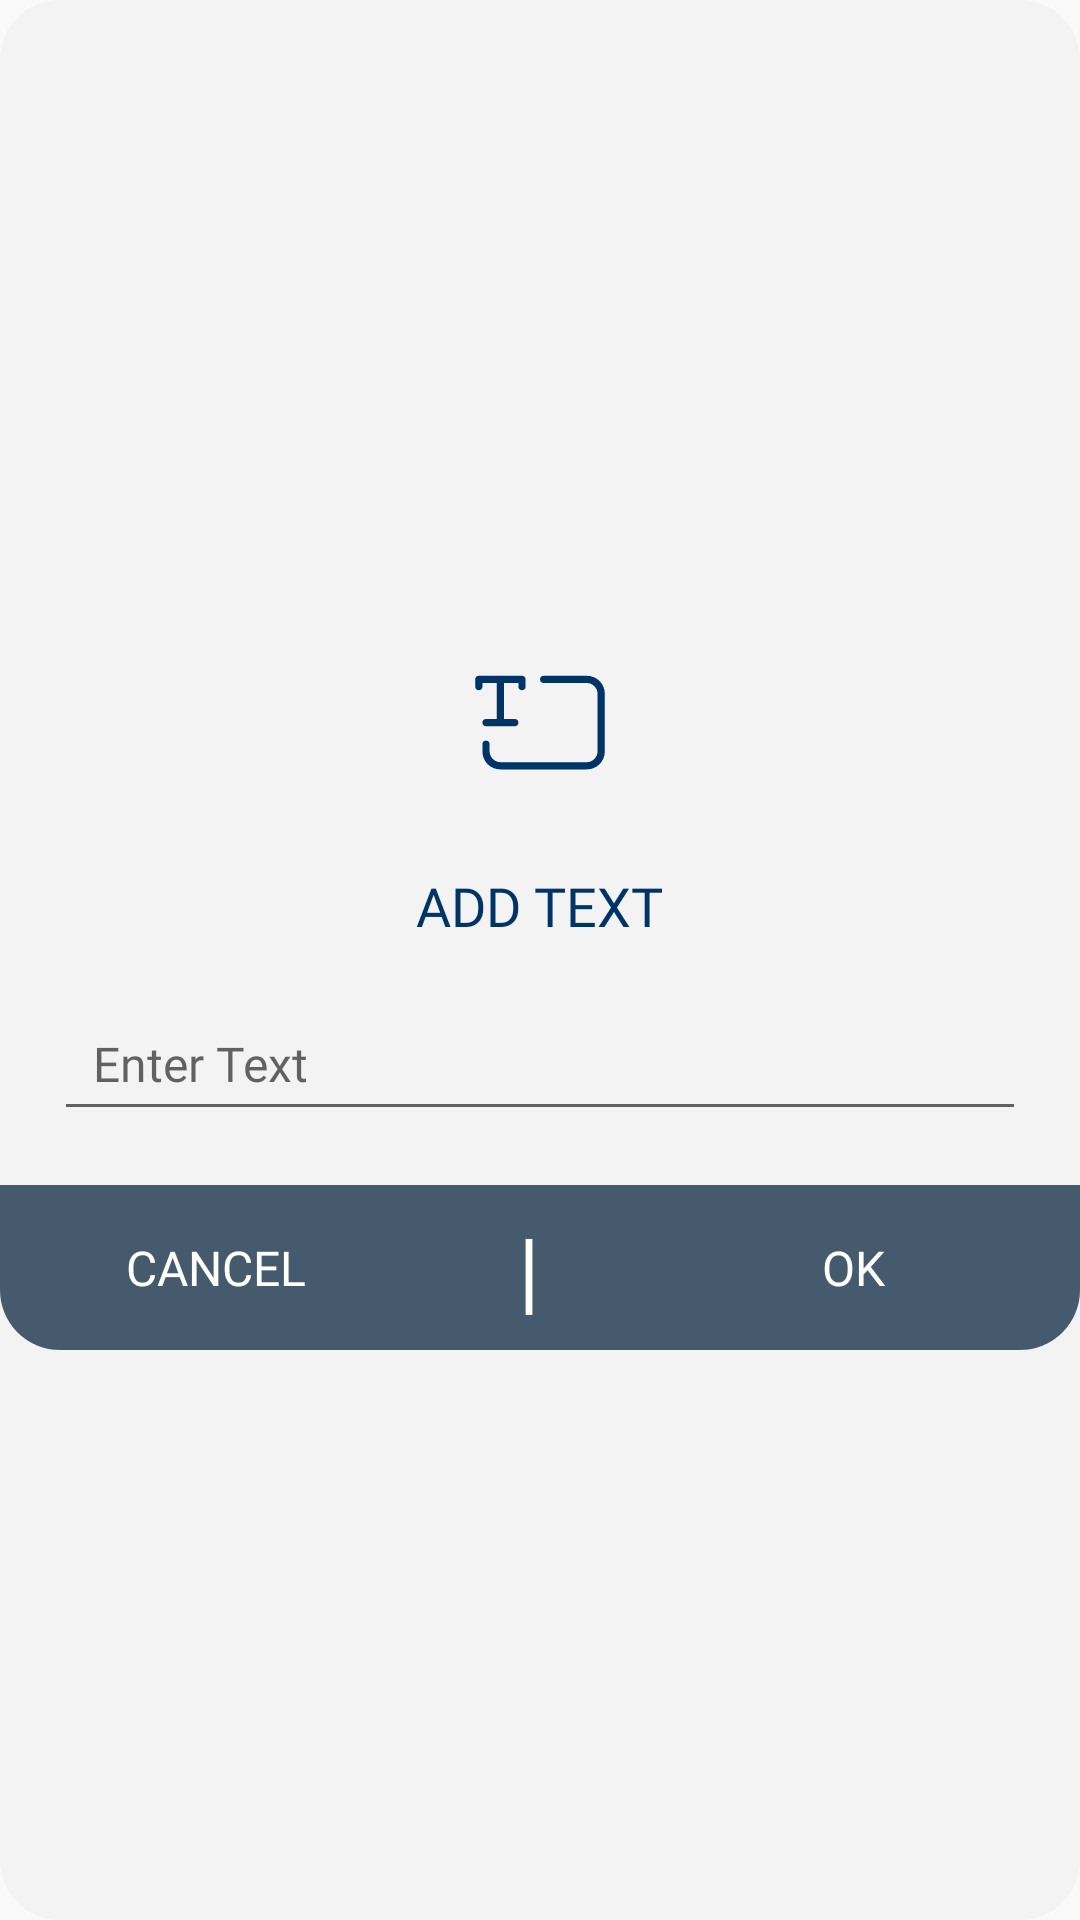

Write the Android layout XML for this screen, with the resource values it uses.
<!-- AndroidManifest.xml: application theme AppTheme -->
<!-- res/layout/dialog_add_text.xml -->
<?xml version="1.0" encoding="utf-8"?>
<LinearLayout
    xmlns:android="http://schemas.android.com/apk/res/android"
    xmlns:app="http://schemas.android.com/apk/res-auto"
    xmlns:aapt="http://schemas.android.com/aapt"
    android:gravity="center"
    android:layout_gravity="center"
    android:orientation="vertical"
    android:background="@drawable/add_text_bg"
    android:layout_width="match_parent"
    android:layout_height="match_parent"
    android:layout_margin="10dp"
    android:weightSum="1"
    android:minWidth="300dp">
    <ImageView
        android:layout_gravity="center"
        android:layout_width="60dp"
        android:layout_height="60dp"
        android:layout_marginTop="20dp"
        android:layout_marginBottom="20dp"
        android:src="@drawable/ic_add_text_icon"/>
    <TextView
        android:textSize="18sp"
        android:textColor="@color/colorTextBlue"
        android:layout_gravity="center"
        android:layout_width="wrap_content"
        android:layout_height="wrap_content"
        android:text="ADD TEXT"
        android:fontFamily="@font/roboto_medium"/>
    <EditText
        android:textSize="16sp"
        android:textColor="@color/colorTextBlack"
        android:id="@+id/etInputText"
        android:padding="5dp"
        android:layout_width="match_parent"
        android:layout_height="45dp"
        android:layout_margin="18dp"
        android:hint="  Enter Text"
        android:fontFamily="@font/roboto_medium"/>
    <LinearLayout
        android:gravity="center"
        android:orientation="horizontal"
        android:background="@drawable/add_text_dialog_button_bg"
        android:layout_width="match_parent"
        android:layout_height="55dp">
        <LinearLayout
            android:gravity="center"
            android:id="@+id/btnCancelDialog"
            android:layout_width="match_parent"
            android:layout_height="match_parent"
            android:layout_weight="0.6">
            <TextView
                android:textSize="16sp"
                android:textColor="@color/colorWhite"
                android:layout_width="wrap_content"
                android:layout_height="wrap_content"
                android:text="CANCEL"
                android:fontFamily="@font/roboto_medium"/>
        </LinearLayout>
        <LinearLayout
            android:layout_width="match_parent"
            android:layout_height="match_parent"
            android:layout_weight="0.4">
            <LinearLayout
                android:gravity="center"
                android:layout_gravity="center"
                android:layout_width="match_parent"
                android:layout_height="match_parent"
                android:layout_weight="0.7">
                <TextView
                    android:textSize="30dp"
                    android:textColor="#FFFF"
                    android:layout_width="wrap_content"
                    android:layout_height="wrap_content"
                    android:text="|"/>
            </LinearLayout>
            <LinearLayout
                android:gravity="center"
                android:id="@+id/btnDAddText"
                android:layout_width="match_parent"
                android:layout_height="match_parent"
                android:layout_weight="0.3">
                <TextView
                    android:textSize="16sp"
                    android:textColor="@color/colorWhite"
                    android:layout_width="wrap_content"
                    android:layout_height="wrap_content"
                    android:text="OK"
                    android:fontFamily="@font/roboto_medium"/>
            </LinearLayout>
        </LinearLayout>
    </LinearLayout>
</LinearLayout>
<!-- resources referenced by this layout -->
<resources>
  <color name="colorTextBlack">#2e2f32</color>
  <color name="colorTextBlue">#003466</color>
  <color name="colorWhite">#ffffff</color>
  <!-- drawable add_text_bg (drawable) -->
  <?xml version="1.0" encoding="utf-8"?>
  <shape xmlns:android="http://schemas.android.com/apk/res/android" xmlns:app="http://schemas.android.com/apk/res-auto" xmlns:aapt="http://schemas.android.com/aapt" android:shape="rectangle">
      <solid android:color="@color/colorBackground"/>
      <corners android:radius="20dp"/>
  </shape>
  <!-- drawable add_text_dialog_button_bg (drawable) -->
  <?xml version="1.0" encoding="utf-8"?>
  <shape xmlns:android="http://schemas.android.com/apk/res/android" xmlns:app="http://schemas.android.com/apk/res-auto" xmlns:aapt="http://schemas.android.com/aapt" android:shape="rectangle">
      <solid android:color="@color/bg"/>
      <corners android:bottomLeftRadius="20dp" android:bottomRightRadius="20dp"/>
  </shape>
  <!-- drawable ic_add_text_icon (drawable) -->
  <?xml version="1.0" encoding="utf-8"?>
  <vector xmlns:android="http://schemas.android.com/apk/res/android" xmlns:app="http://schemas.android.com/apk/res-auto" xmlns:aapt="http://schemas.android.com/aapt" android:height="25dp" android:width="25dp" android:viewportWidth="25" android:viewportHeight="25">
      <path android:fillColor="#003466" android:pathData="M7.5,7.5v5H9c0.3,0 0.5,0.2 0.5,0.5S9.3,13.5 9,13.5H5c-0.3,0 -0.5,-0.2 -0.5,-0.5s0.2,-0.5 0.5,-0.5h1.5v-5h-2V8c0,0.3 -0.2,0.5 -0.5,0.5S3.5,8.3 3.5,8V7c0,-0.3 0.2,-0.5 0.5,-0.5h6c0.3,0 0.5,0.2 0.5,0.5v1c0,0.3 -0.2,0.5 -0.5,0.5S9.5,8.3 9.5,8V7.5H7.5zM13,7.5c-0.3,0 -0.5,-0.2 -0.5,-0.5s0.2,-0.5 0.5,-0.5h6c1.4,0 2.5,1.1 2.5,2.5v8c0,1.4 -1.1,2.5 -2.5,2.5H7c-1.4,0 -2.5,-1.1 -2.5,-2.5v-1c0,-0.3 0.2,-0.5 0.5,-0.5s0.5,0.2 0.5,0.5v1c0,0.8 0.7,1.5 1.5,1.5h12c0.8,0 1.5,-0.7 1.5,-1.5V9c0,-0.8 -0.7,-1.5 -1.5,-1.5H13z"/>
  </vector>
  <style name="AppTheme" parent="Theme.AppCompat.Light.DarkActionBar">
          
          <item name="colorPrimary">@color/colorPrimary</item>
          <item name="colorPrimaryDark">@color/colorPrimaryDark</item>
          <item name="colorAccent">@color/colorAccent</item>
          <item name="windowActionBar">false</item>
          <item name="windowNoTitle">true</item>
      </style>
  <color name="colorBackground">#f3f3f3</color>
  <color name="bg">#ff455a6c</color>
  <color name="colorPrimary">#6200ee</color>
  <color name="colorPrimaryDark">#ff455a6c</color>
  <color name="colorAccent">@color/colorYellowMain</color>
  <color name="colorYellowMain">#dfa621</color>
</resources>
